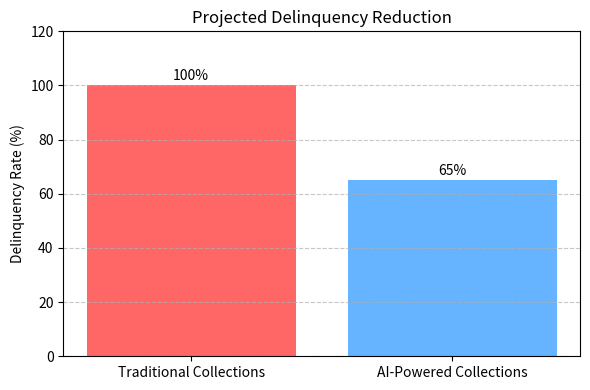

The script that saved this image:
import matplotlib.pyplot as plt

# Data
methods = ['Traditional Collections', 'AI-Powered Collections']
delinquency_rates = [100, 65]

# Plot
plt.figure(figsize=(6, 4))
bars = plt.bar(methods, delinquency_rates, color=['#FF6666', '#66B3FF'])
plt.title('Projected Delinquency Reduction')
plt.ylabel('Delinquency Rate (%)')
plt.ylim(0, 120)
plt.grid(axis='y', linestyle='--', alpha=0.7)

# Add labels
for bar in bars:
    plt.text(bar.get_x() + bar.get_width()/2, bar.get_height() + 2,
             f'{bar.get_height()}%', ha='center')

# Save
plt.tight_layout()
plt.savefig("Projected_Delinquency_Reduction.png")
plt.show()
